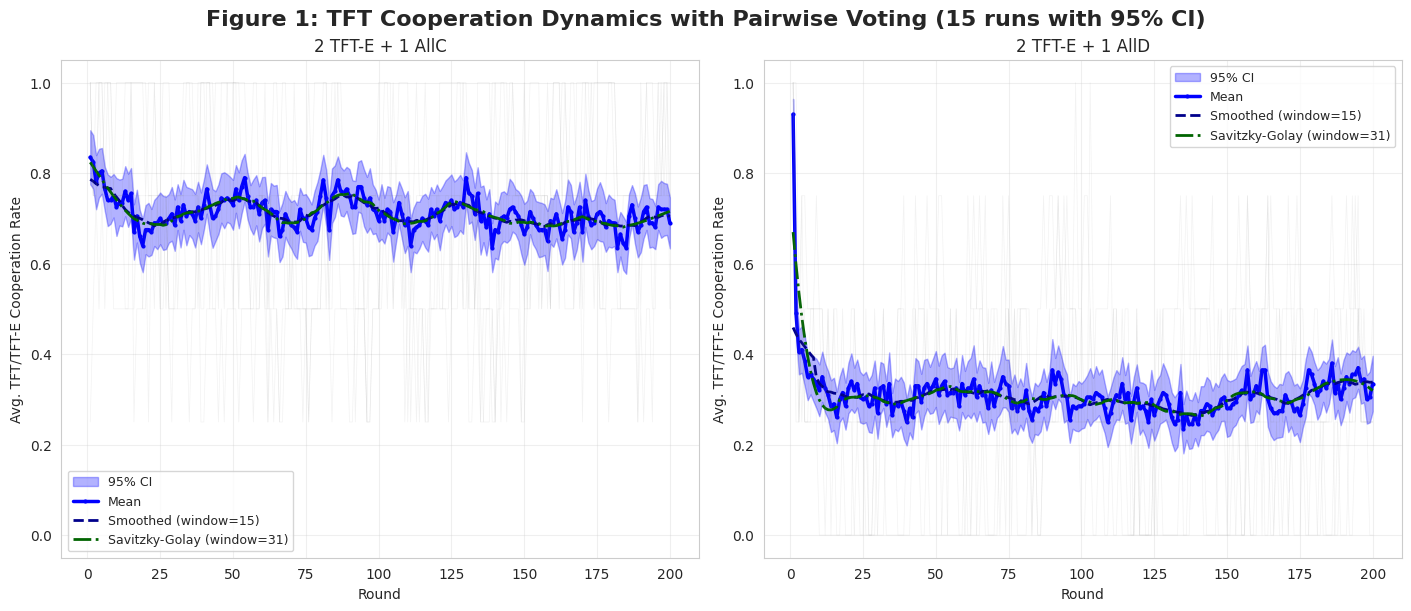
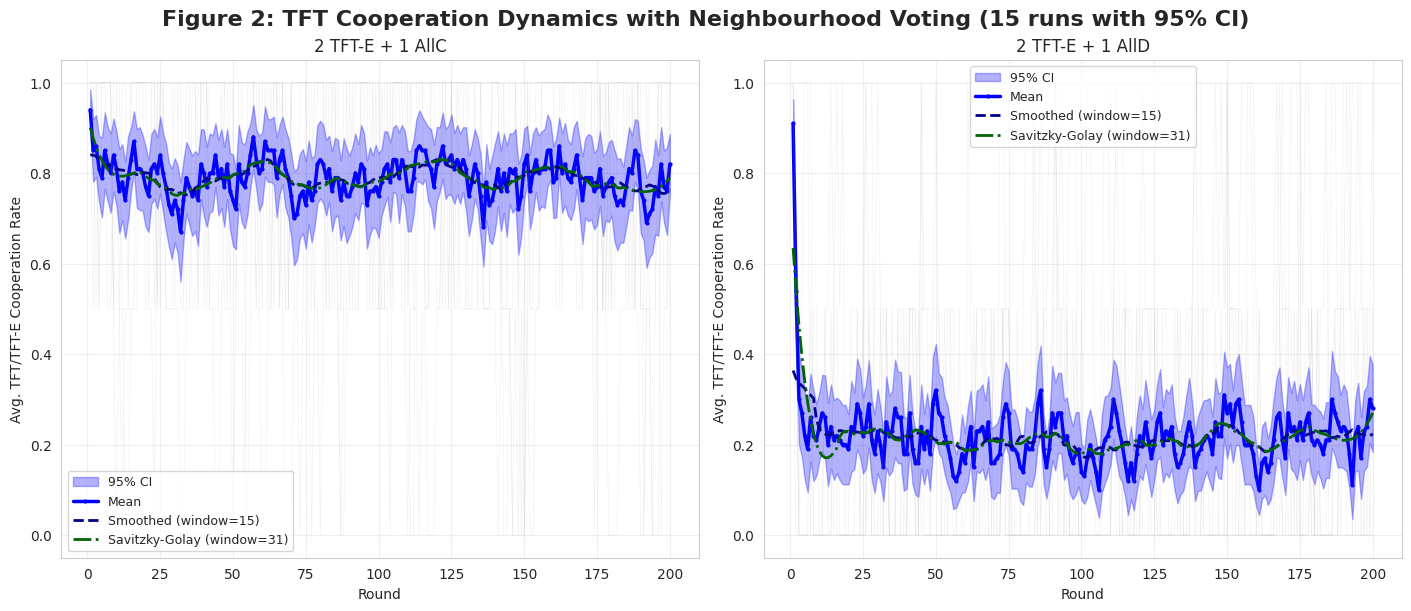
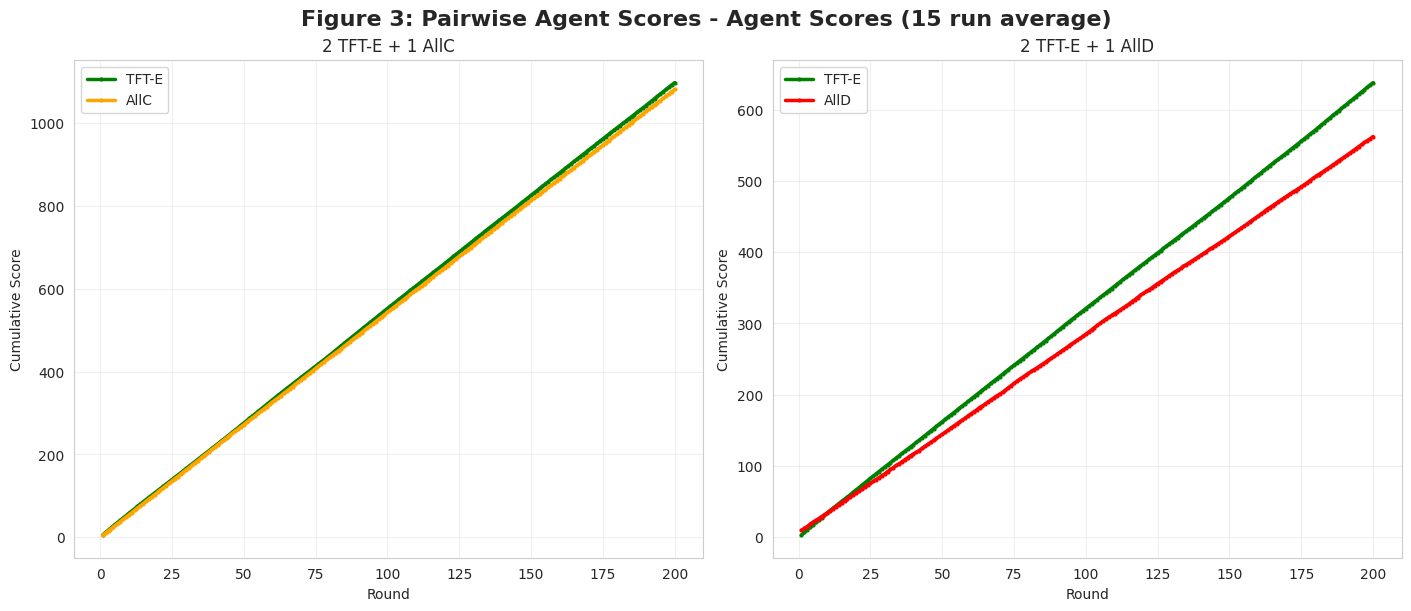
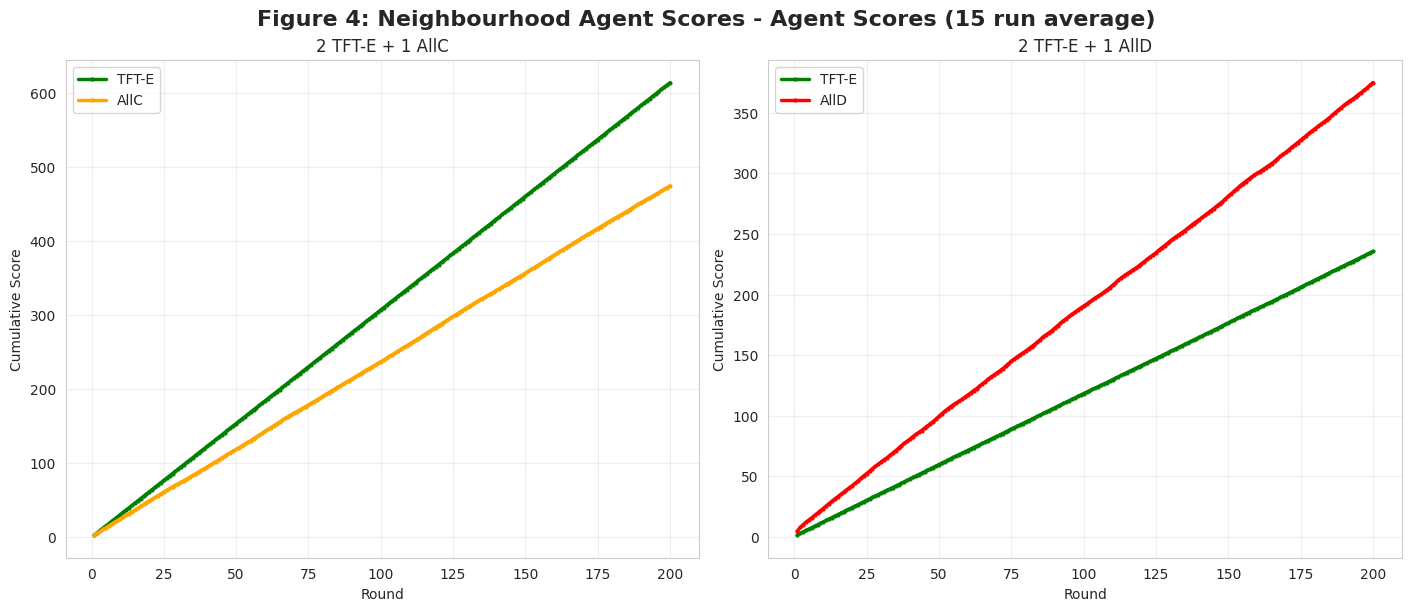
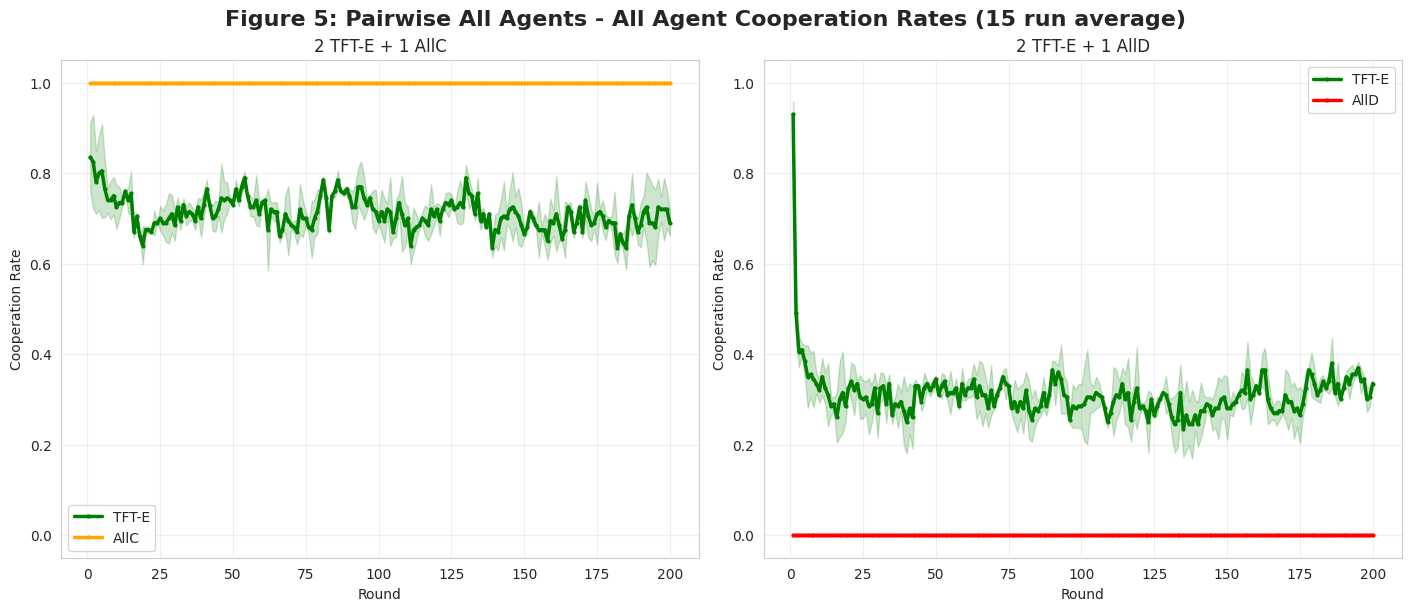
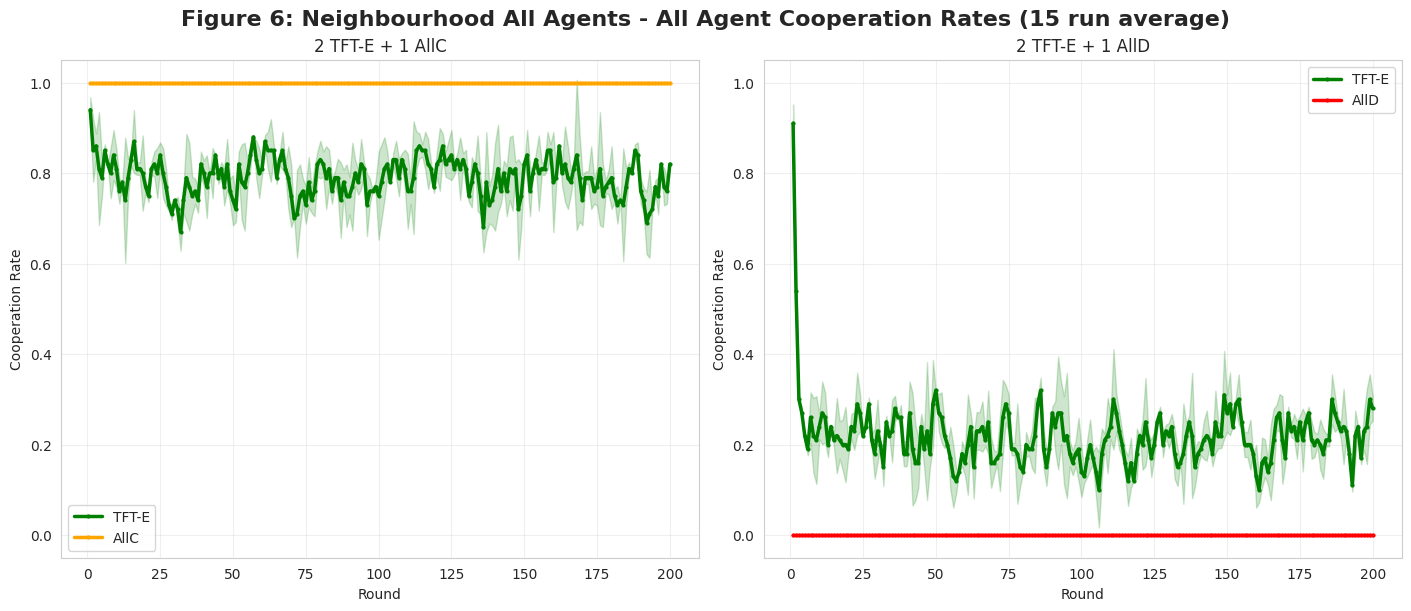

The matplotlib source for these figures, in order:
import random
import numpy as np
import matplotlib.pyplot as plt
import seaborn as sns
import pandas as pd
import os
from datetime import datetime

# Static Figure Generator for N-Person Prisoner's Dilemma
# Modified version: Only generates 2TFT-E with AllC and 2TFT-E with AllD figures

# --- Constants and Payoffs ---
COOPERATE = 0
DEFECT = 1
PAYOFFS_2P = {  # 2-Player Payoffs
    (COOPERATE, COOPERATE): (3, 3), (COOPERATE, DEFECT): (0, 5),
    (DEFECT, COOPERATE): (5, 0), (DEFECT, DEFECT): (1, 1),
}
T, R, P, S = 5, 3, 1, 0  # N-Person Payoff Constants


def nperson_payoff(my_move, num_other_cooperators, total_agents):
    """Calculates N-Person payoff based on the linear formula."""
    if total_agents <= 1: return R if my_move == COOPERATE else P
    if my_move == COOPERATE:
        return S + (R - S) * (num_other_cooperators / (total_agents - 1))
    else:  # Defect
        return P + (T - P) * (num_other_cooperators / (total_agents - 1))


# --- Agent Class ---
class StaticAgent:
    def __init__(self, agent_id, strategy_name, exploration_rate=0.0):
        self.agent_id = agent_id
        self.strategy_name = strategy_name
        self.exploration_rate = exploration_rate
        # For Pairwise TFT
        self.opponent_last_moves = {}

    def choose_pairwise_action(self, opponent_id):
        """Choose action for a 2-player game."""
        intended_move = None
        if self.strategy_name in ["TFT", "TFT-E"]:
            intended_move = self.opponent_last_moves.get(opponent_id, COOPERATE)
        elif self.strategy_name == "AllC":
            intended_move = COOPERATE
        elif self.strategy_name == "AllD":
            intended_move = DEFECT

        # Apply exploration for TFT-E
        if self.strategy_name == "TFT-E" and random.random() < self.exploration_rate:
            return 1 - intended_move
        return intended_move

    def choose_nperson_action(self, prev_round_group_coop_ratio):
        """Choose action for an N-player group game."""
        intended_move = None
        if self.strategy_name in ["TFT", "TFT-E"]:
            # This is the pTFT logic
            if prev_round_group_coop_ratio is None:  # First round
                intended_move = COOPERATE
            else:
                intended_move = COOPERATE if random.random() < prev_round_group_coop_ratio else DEFECT
        elif self.strategy_name == "AllC":
            intended_move = COOPERATE
        elif self.strategy_name == "AllD":
            intended_move = DEFECT

        # Apply exploration for TFT-E
        if self.strategy_name == "TFT-E" and random.random() < self.exploration_rate:
            return 1 - intended_move
        return intended_move

    def reset(self):
        self.opponent_last_moves = {}


# --- Simulation Functions ---

def run_pairwise_simulation_extended(agents, num_rounds):
    """Runs a single pairwise tournament and logs cooperation and scores for all agents."""
    for agent in agents: agent.reset()

    # Initialize tracking
    tft_agents = [agent for agent in agents if "TFT" in agent.strategy_name]
    tft_coop_history = []
    all_coop_history = {agent.agent_id: [] for agent in agents}
    score_history = {agent.agent_id: [] for agent in agents}
    cumulative_scores = {agent.agent_id: 0 for agent in agents}

    for round_num in range(num_rounds):
        round_payoffs = {agent.agent_id: 0 for agent in agents}
        round_moves = {agent.agent_id: {} for agent in agents}

        # All pairs play one round
        for i in range(len(agents)):
            for j in range(i + 1, len(agents)):
                agent1, agent2 = agents[i], agents[j]
                move1 = agent1.choose_pairwise_action(agent2.agent_id)
                move2 = agent2.choose_pairwise_action(agent1.agent_id)

                # Record moves for cooperation tracking
                round_moves[agent1.agent_id][agent2.agent_id] = move1
                round_moves[agent2.agent_id][agent1.agent_id] = move2

                # Record opponent's move for next round's TFT decision
                agent1.opponent_last_moves[agent2.agent_id] = move2
                agent2.opponent_last_moves[agent1.agent_id] = move1

                payoff1, payoff2 = PAYOFFS_2P[(move1, move2)]
                round_payoffs[agent1.agent_id] += payoff1
                round_payoffs[agent2.agent_id] += payoff2

        # Update cumulative scores and track history
        for agent in agents:
            cumulative_scores[agent.agent_id] += round_payoffs[agent.agent_id]
            score_history[agent.agent_id].append(cumulative_scores[agent.agent_id])
            
            # Calculate cooperation rate for this agent
            if len(agents) > 1:
                coop_count = sum(1 for move in round_moves[agent.agent_id].values() if move == COOPERATE)
                coop_rate = coop_count / (len(agents) - 1)
                all_coop_history[agent.agent_id].append(coop_rate)

        # Log the cooperation rate of TFT agents in this round
        if tft_agents:
            tft_coop_count = 0
            for tft_agent in tft_agents:
                for opponent in agents:
                    if tft_agent.agent_id != opponent.agent_id:
                        if round_moves[tft_agent.agent_id][opponent.agent_id] == COOPERATE:
                            tft_coop_count += 1
            avg_coop_rate = tft_coop_count / (len(tft_agents) * (len(agents) - 1))
            tft_coop_history.append(avg_coop_rate)

    return tft_coop_history, all_coop_history, score_history


def run_pairwise_simulation(agents, num_rounds):
    """Backward compatible wrapper that returns only TFT cooperation."""
    tft_coop_history, _, _ = run_pairwise_simulation_extended(agents, num_rounds)
    return tft_coop_history


def run_nperson_simulation_extended(agents, num_rounds):
    """Runs a single N-Person simulation and logs cooperation and scores for all agents."""
    tft_agents = [agent for agent in agents if "TFT" in agent.strategy_name]
    tft_coop_history = []
    all_coop_history = {agent.agent_id: [] for agent in agents}
    score_history = {agent.agent_id: [] for agent in agents}
    cumulative_scores = {agent.agent_id: 0 for agent in agents}

    prev_round_coop_ratio = None
    num_total_agents = len(agents)

    for round_num in range(num_rounds):
        moves = {agent.agent_id: agent.choose_nperson_action(prev_round_coop_ratio) for agent in agents}

        num_cooperators = list(moves.values()).count(COOPERATE)
        current_coop_ratio = num_cooperators / num_total_agents if num_total_agents > 0 else 0

        # Calculate payoffs for each agent
        for agent in agents:
            my_move = moves[agent.agent_id]
            num_other_cooperators = num_cooperators - (1 if my_move == COOPERATE else 0)
            payoff = nperson_payoff(my_move, num_other_cooperators, num_total_agents)
            cumulative_scores[agent.agent_id] += payoff
            score_history[agent.agent_id].append(cumulative_scores[agent.agent_id])
            
            # Track individual cooperation
            all_coop_history[agent.agent_id].append(1 if my_move == COOPERATE else 0)

        # Log the cooperation rate of TFT agents in this round
        if tft_agents:
            tft_coop_count = sum(1 for agent in tft_agents if moves[agent.agent_id] == COOPERATE)
            avg_coop_rate = tft_coop_count / len(tft_agents) if tft_agents else 0
            tft_coop_history.append(avg_coop_rate)

        # Update state for next round
        prev_round_coop_ratio = current_coop_ratio

    return tft_coop_history, all_coop_history, score_history


def run_nperson_simulation(agents, num_rounds):
    """Backward compatible wrapper that returns only TFT cooperation."""
    tft_coop_history, _, _ = run_nperson_simulation_extended(agents, num_rounds)
    return tft_coop_history


# --- Multiple Run Support ---

def run_multiple_simulations(simulation_func, agents, num_rounds, num_runs=15):
    """Run multiple simulations and collect all results."""
    all_runs = []
    for run in range(num_runs):
        # Create fresh agents for each run to avoid state carryover
        fresh_agents = []
        for agent in agents:
            fresh_agents.append(StaticAgent(
                agent_id=agent.agent_id,
                strategy_name=agent.strategy_name,
                exploration_rate=agent.exploration_rate
            ))
        
        run_history = simulation_func(fresh_agents, num_rounds)
        all_runs.append(run_history)
    
    return all_runs


def run_multiple_simulations_extended(simulation_func, agents, num_rounds, num_runs=15):
    """Run multiple simulations and collect extended results (TFT coop, all coop, scores)."""
    all_tft_runs = []
    all_coop_runs = {agent.agent_id: [] for agent in agents}
    all_score_runs = {agent.agent_id: [] for agent in agents}
    
    for run in range(num_runs):
        # Create fresh agents for each run
        fresh_agents = []
        for agent in agents:
            fresh_agents.append(StaticAgent(
                agent_id=agent.agent_id,
                strategy_name=agent.strategy_name,
                exploration_rate=agent.exploration_rate
            ))
        
        tft_history, coop_history, score_history = simulation_func(fresh_agents, num_rounds)
        all_tft_runs.append(tft_history)
        
        for agent_id in coop_history:
            all_coop_runs[agent_id].append(coop_history[agent_id])
            all_score_runs[agent_id].append(score_history[agent_id])
    
    return all_tft_runs, all_coop_runs, all_score_runs


def aggregate_agent_data(agent_runs):
    """Aggregate per-agent data from multiple runs."""
    aggregated = {}
    for agent_id, runs in agent_runs.items():
        runs_array = np.array(runs)
        mean_values = np.mean(runs_array, axis=0)
        std_values = np.std(runs_array, axis=0)
        
        n_runs = len(runs)
        sem = std_values / np.sqrt(n_runs)
        ci_95 = 1.96 * sem
        
        aggregated[agent_id] = {
            'mean': mean_values,
            'std': std_values,
            'lower_95': mean_values - ci_95,
            'upper_95': mean_values + ci_95,
            'all_runs': runs
        }
    
    return aggregated


def aggregate_results(all_runs):
    """Aggregate results from multiple runs into statistics."""
    # Convert to numpy array for easier computation
    runs_array = np.array(all_runs)
    
    # Calculate statistics for each round
    mean_values = np.mean(runs_array, axis=0)
    std_values = np.std(runs_array, axis=0)
    
    # Calculate 95% confidence intervals
    n_runs = len(all_runs)
    sem = std_values / np.sqrt(n_runs)  # Standard error of the mean
    ci_95 = 1.96 * sem  # 95% confidence interval
    
    lower_bound = mean_values - ci_95
    upper_bound = mean_values + ci_95
    
    return {
        'mean': mean_values,
        'std': std_values,
        'lower_95': lower_bound,
        'upper_95': upper_bound,
        'all_runs': all_runs
    }


# --- Part 2: Experiment Setup and Plotting ---

def setup_experiments():
    """Defines only the two agent compositions: 2 TFT-E + 1 AllC and 2 TFT-E + 1 AllD."""
    return {
        "2 TFT-E + 1 AllC": [
            StaticAgent(agent_id="TFT-E_1", strategy_name="TFT-E", exploration_rate=0.1),
            StaticAgent(agent_id="TFT-E_2", strategy_name="TFT-E", exploration_rate=0.1),
            StaticAgent(agent_id="AllC_1", strategy_name="AllC"),
        ],
        "2 TFT-E + 1 AllD": [
            StaticAgent(agent_id="TFT-E_1", strategy_name="TFT-E", exploration_rate=0.1),
            StaticAgent(agent_id="TFT-E_2", strategy_name="TFT-E", exploration_rate=0.1),
            StaticAgent(agent_id="AllD_1", strategy_name="AllD"),
        ],
    }


def save_aggregated_data_to_csv(data, filename_prefix, results_dir):
    """Saves the aggregated simulation data to CSV files with statistics."""
    # Save individual experiment files with statistics
    for exp_name, stats in data.items():
        # Create a DataFrame with statistics
        df = pd.DataFrame({
            'Round': range(1, len(stats['mean']) + 1),
            'Mean_Cooperation_Rate': stats['mean'],
            'Std_Dev': stats['std'],
            'Lower_95_CI': stats['lower_95'],
            'Upper_95_CI': stats['upper_95']
        })
        
        # Add individual run columns
        for i, run in enumerate(stats['all_runs']):
            df[f'Run_{i+1}'] = run

        # Clean experiment name for filename
        clean_name = exp_name.replace(' ', '_').replace('+', '_plus_')
        filename = f"{filename_prefix}_{clean_name}_aggregated.csv"
        filepath = os.path.join(results_dir, filename)

        df.to_csv(filepath, index=False)
        print(f"  - Saved: {filename}")

    # Also save a combined summary file with just means
    num_rounds = len(next(iter(data.values()))['mean'])
    combined_df = pd.DataFrame({'Round': range(1, num_rounds + 1)})
    
    for exp_name, stats in data.items():
        clean_name = exp_name.replace(' ', '_').replace('+', '_plus_')
        combined_df[f'{clean_name}_mean'] = stats['mean']
        combined_df[f'{clean_name}_std'] = stats['std']

    combined_filename = f"{filename_prefix}_all_experiments_summary.csv"
    combined_filepath = os.path.join(results_dir, combined_filename)
    combined_df.to_csv(combined_filepath, index=False)
    print(f"  - Saved combined summary: {combined_filename}")


def plot_aggregated_results(data, title, smoothing_window=15, save_path=None):
    """Creates a 1x2 grid of plots showing mean and confidence intervals for only 2 experiments."""
    sns.set_style("whitegrid")
    fig, axes = plt.subplots(1, 2, figsize=(14, 6), constrained_layout=True)
    fig.suptitle(title + " (15 runs with 95% CI)", fontsize=16, weight='bold')

    axes_flat = axes if isinstance(axes, np.ndarray) else [axes]
    rounds = None
    
    for i, (exp_name, stats) in enumerate(data.items()):
        ax = axes_flat[i]
        
        if rounds is None:
            rounds = range(1, len(stats['mean']) + 1)
        
        # Plot confidence interval as shaded region
        ax.fill_between(rounds, stats['lower_95'], stats['upper_95'], 
                       alpha=0.3, color='blue', label='95% CI')
        
        # Plot mean
        ax.plot(rounds, stats['mean'], color='blue', linewidth=2.5, 
               label='Mean', marker='o', markersize=2)
        
        # Plot smoothed mean using rolling average
        smoothed_mean = pd.Series(stats['mean']).rolling(
            window=smoothing_window, min_periods=1, center=True).mean()
        ax.plot(rounds, smoothed_mean, color='darkblue', linewidth=2, 
               linestyle='--', label=f'Smoothed (window={smoothing_window})')
        
        # Add Savitzky-Golay filter smoothing if scipy is available
        try:
            from scipy.signal import savgol_filter
            # Use window size that's odd and less than data length
            savgol_window = min(smoothing_window * 2 + 1, len(stats['mean']) - 1)
            if savgol_window % 2 == 0:
                savgol_window -= 1
            if savgol_window >= 5:  # Minimum window size for savgol
                smoothed_savgol = savgol_filter(stats['mean'], savgol_window, 3)
                ax.plot(rounds, smoothed_savgol, color='darkgreen', linewidth=2, 
                       linestyle='-.', label=f'Savitzky-Golay (window={savgol_window})')
        except ImportError:
            pass
        
        # Add individual run traces (faint)
        for run in stats['all_runs'][:5]:  # Show first 5 runs as examples
            ax.plot(rounds, run, alpha=0.1, color='gray', linewidth=0.5)

        ax.set_title(exp_name, fontsize=12)
        ax.set_xlabel("Round")
        ax.set_ylabel("Avg. TFT/TFT-E Cooperation Rate")
        ax.set_ylim(-0.05, 1.05)
        ax.legend(loc='best', fontsize=9)
        ax.grid(True, alpha=0.3)

    if save_path:
        plt.savefig(save_path, dpi=300, bbox_inches='tight')
        print(f"  - Saved figure: {os.path.basename(save_path)}")

    plt.show()


def plot_agent_scores(score_data, title, save_path=None):
    """Creates plots showing cumulative scores for each agent type over time."""
    sns.set_style("whitegrid")
    fig, axes = plt.subplots(1, 2, figsize=(14, 6), constrained_layout=True)
    fig.suptitle(title + " - Agent Scores (15 run average)", fontsize=16, weight='bold')
    
    axes_flat = axes if isinstance(axes, np.ndarray) else [axes]
    
    for i, (exp_name, exp_data) in enumerate(score_data.items()):
        ax = axes_flat[i]
        
        # Group scores by agent type
        agent_type_scores = {}
        for agent_id, scores in exp_data.items():
            # Extract agent type from ID (e.g., "TFT_1" -> "TFT")
            agent_type = agent_id.split('_')[0]
            if agent_type not in agent_type_scores:
                agent_type_scores[agent_type] = []
            agent_type_scores[agent_type].append(scores['mean'])
        
        # Plot each agent type
        colors = {'TFT': 'blue', 'TFT-E': 'green', 'AllC': 'orange', 'AllD': 'red'}
        for agent_type, scores_list in agent_type_scores.items():
            # Average across agents of the same type
            avg_scores = np.mean(scores_list, axis=0)
            rounds = range(1, len(avg_scores) + 1)
            
            ax.plot(rounds, avg_scores, color=colors.get(agent_type, 'black'), 
                   linewidth=2.5, label=agent_type, marker='o', markersize=2)
        
        ax.set_title(exp_name, fontsize=12)
        ax.set_xlabel("Round")
        ax.set_ylabel("Cumulative Score")
        ax.legend(loc='best')
        ax.grid(True, alpha=0.3)
    
    if save_path:
        plt.savefig(save_path, dpi=300, bbox_inches='tight')
        print(f"  - Saved figure: {os.path.basename(save_path)}")
    
    plt.show()


def plot_all_agent_cooperation(coop_data, title, save_path=None):
    """Creates plots showing cooperation rates for all agent types."""
    sns.set_style("whitegrid")
    fig, axes = plt.subplots(1, 2, figsize=(14, 6), constrained_layout=True)
    fig.suptitle(title + " - All Agent Cooperation Rates (15 run average)", fontsize=16, weight='bold')
    
    axes_flat = axes if isinstance(axes, np.ndarray) else [axes]
    
    for i, (exp_name, exp_data) in enumerate(coop_data.items()):
        ax = axes_flat[i]
        
        # Group cooperation by agent type
        agent_type_coop = {}
        for agent_id, coop in exp_data.items():
            # Extract agent type from ID
            agent_type = agent_id.split('_')[0]
            if agent_type not in agent_type_coop:
                agent_type_coop[agent_type] = []
            agent_type_coop[agent_type].append(coop['mean'])
        
        # Plot each agent type
        colors = {'TFT': 'blue', 'TFT-E': 'green', 'AllC': 'orange', 'AllD': 'red'}
        for agent_type, coop_list in agent_type_coop.items():
            # Average across agents of the same type
            avg_coop = np.mean(coop_list, axis=0)
            rounds = range(1, len(avg_coop) + 1)
            
            # Also calculate and show confidence intervals
            std_coop = np.std(coop_list, axis=0)
            n_agents = len(coop_list)
            sem = std_coop / np.sqrt(n_agents) if n_agents > 0 else 0
            ci_95 = 1.96 * sem
            
            color = colors.get(agent_type, 'black')
            ax.fill_between(rounds, avg_coop - ci_95, avg_coop + ci_95, 
                           alpha=0.2, color=color)
            ax.plot(rounds, avg_coop, color=color, linewidth=2.5, 
                   label=agent_type, marker='o', markersize=2)
        
        ax.set_title(exp_name, fontsize=12)
        ax.set_xlabel("Round")
        ax.set_ylabel("Cooperation Rate")
        ax.set_ylim(-0.05, 1.05)
        ax.legend(loc='best')
        ax.grid(True, alpha=0.3)
    
    if save_path:
        plt.savefig(save_path, dpi=300, bbox_inches='tight')
        print(f"  - Saved figure: {os.path.basename(save_path)}")
    
    plt.show()


# --- Part 3: Main Execution ---

if __name__ == "__main__":
    NUM_ROUNDS = 200
    NUM_RUNS = 50
    experiments = setup_experiments()

    # --- Create results directory ---
    results_dir = "results_2tfte_only"
    os.makedirs(results_dir, exist_ok=True)
    print(f"Results will be saved to: {os.path.abspath(results_dir)}")
    print(f"Running {NUM_RUNS} simulations per experiment for statistical aggregation...")

    # --- Run Extended Pairwise Simulations ---
    print(f"\nRunning {NUM_RUNS} Extended Pairwise simulations for each experiment...")
    pairwise_tft_aggregated = {}
    pairwise_all_coop_aggregated = {}
    pairwise_scores_aggregated = {}
    
    for name, agent_list in experiments.items():
        print(f"  - Running {NUM_RUNS} simulations for: {name}")
        tft_runs, coop_runs, score_runs = run_multiple_simulations_extended(
            run_pairwise_simulation_extended, agent_list, NUM_ROUNDS, NUM_RUNS)
        
        pairwise_tft_aggregated[name] = aggregate_results(tft_runs)
        pairwise_all_coop_aggregated[name] = aggregate_agent_data(coop_runs)
        pairwise_scores_aggregated[name] = aggregate_agent_data(score_runs)
        
        print(f"    Mean TFT cooperation rate: {np.mean(pairwise_tft_aggregated[name]['mean']):.3f} ± {np.mean(pairwise_tft_aggregated[name]['std']):.3f}")

    # --- Run Extended Neighbourhood Simulations ---
    print(f"\nRunning {NUM_RUNS} Extended Neighbourhood simulations for each experiment...")
    neighbourhood_tft_aggregated = {}
    neighbourhood_all_coop_aggregated = {}
    neighbourhood_scores_aggregated = {}
    
    for name, agent_list in experiments.items():
        print(f"  - Running {NUM_RUNS} simulations for: {name}")
        tft_runs, coop_runs, score_runs = run_multiple_simulations_extended(
            run_nperson_simulation_extended, agent_list, NUM_ROUNDS, NUM_RUNS)
        
        neighbourhood_tft_aggregated[name] = aggregate_results(tft_runs)
        neighbourhood_all_coop_aggregated[name] = aggregate_agent_data(coop_runs)
        neighbourhood_scores_aggregated[name] = aggregate_agent_data(score_runs)
        
        print(f"    Mean TFT cooperation rate: {np.mean(neighbourhood_tft_aggregated[name]['mean']):.3f} ± {np.mean(neighbourhood_tft_aggregated[name]['std']):.3f}")

    # --- Save Aggregated Data to CSV ---
    print("\nSaving aggregated data to CSV files...")
    save_aggregated_data_to_csv(pairwise_tft_aggregated, "pairwise_tft_cooperation", results_dir)
    save_aggregated_data_to_csv(neighbourhood_tft_aggregated, "neighbourhood_tft_cooperation", results_dir)

    # --- Generate All Plots ---
    print("\nGenerating and saving all plots...")
    
    # Original TFT cooperation plots
    plot_aggregated_results(pairwise_tft_aggregated,
                           title="Figure 1: TFT Cooperation Dynamics with Pairwise Voting",
                           save_path=os.path.join(results_dir, "figure1_pairwise_tft_cooperation.png"))
    plot_aggregated_results(neighbourhood_tft_aggregated,
                           title="Figure 2: TFT Cooperation Dynamics with Neighbourhood Voting",
                           save_path=os.path.join(results_dir, "figure2_neighbourhood_tft_cooperation.png"))
    
    # Agent scores plots
    plot_agent_scores(pairwise_scores_aggregated,
                     title="Figure 3: Pairwise Agent Scores",
                     save_path=os.path.join(results_dir, "figure3_pairwise_agent_scores.png"))
    plot_agent_scores(neighbourhood_scores_aggregated,
                     title="Figure 4: Neighbourhood Agent Scores",
                     save_path=os.path.join(results_dir, "figure4_neighbourhood_agent_scores.png"))
    
    # All agent cooperation plots
    plot_all_agent_cooperation(pairwise_all_coop_aggregated,
                              title="Figure 5: Pairwise All Agents",
                              save_path=os.path.join(results_dir, "figure5_pairwise_all_cooperation.png"))
    plot_all_agent_cooperation(neighbourhood_all_coop_aggregated,
                              title="Figure 6: Neighbourhood All Agents",
                              save_path=os.path.join(results_dir, "figure6_neighbourhood_all_cooperation.png"))

    print(f"\nDone! All results from {NUM_RUNS} runs saved to the '{results_dir}' directory.")